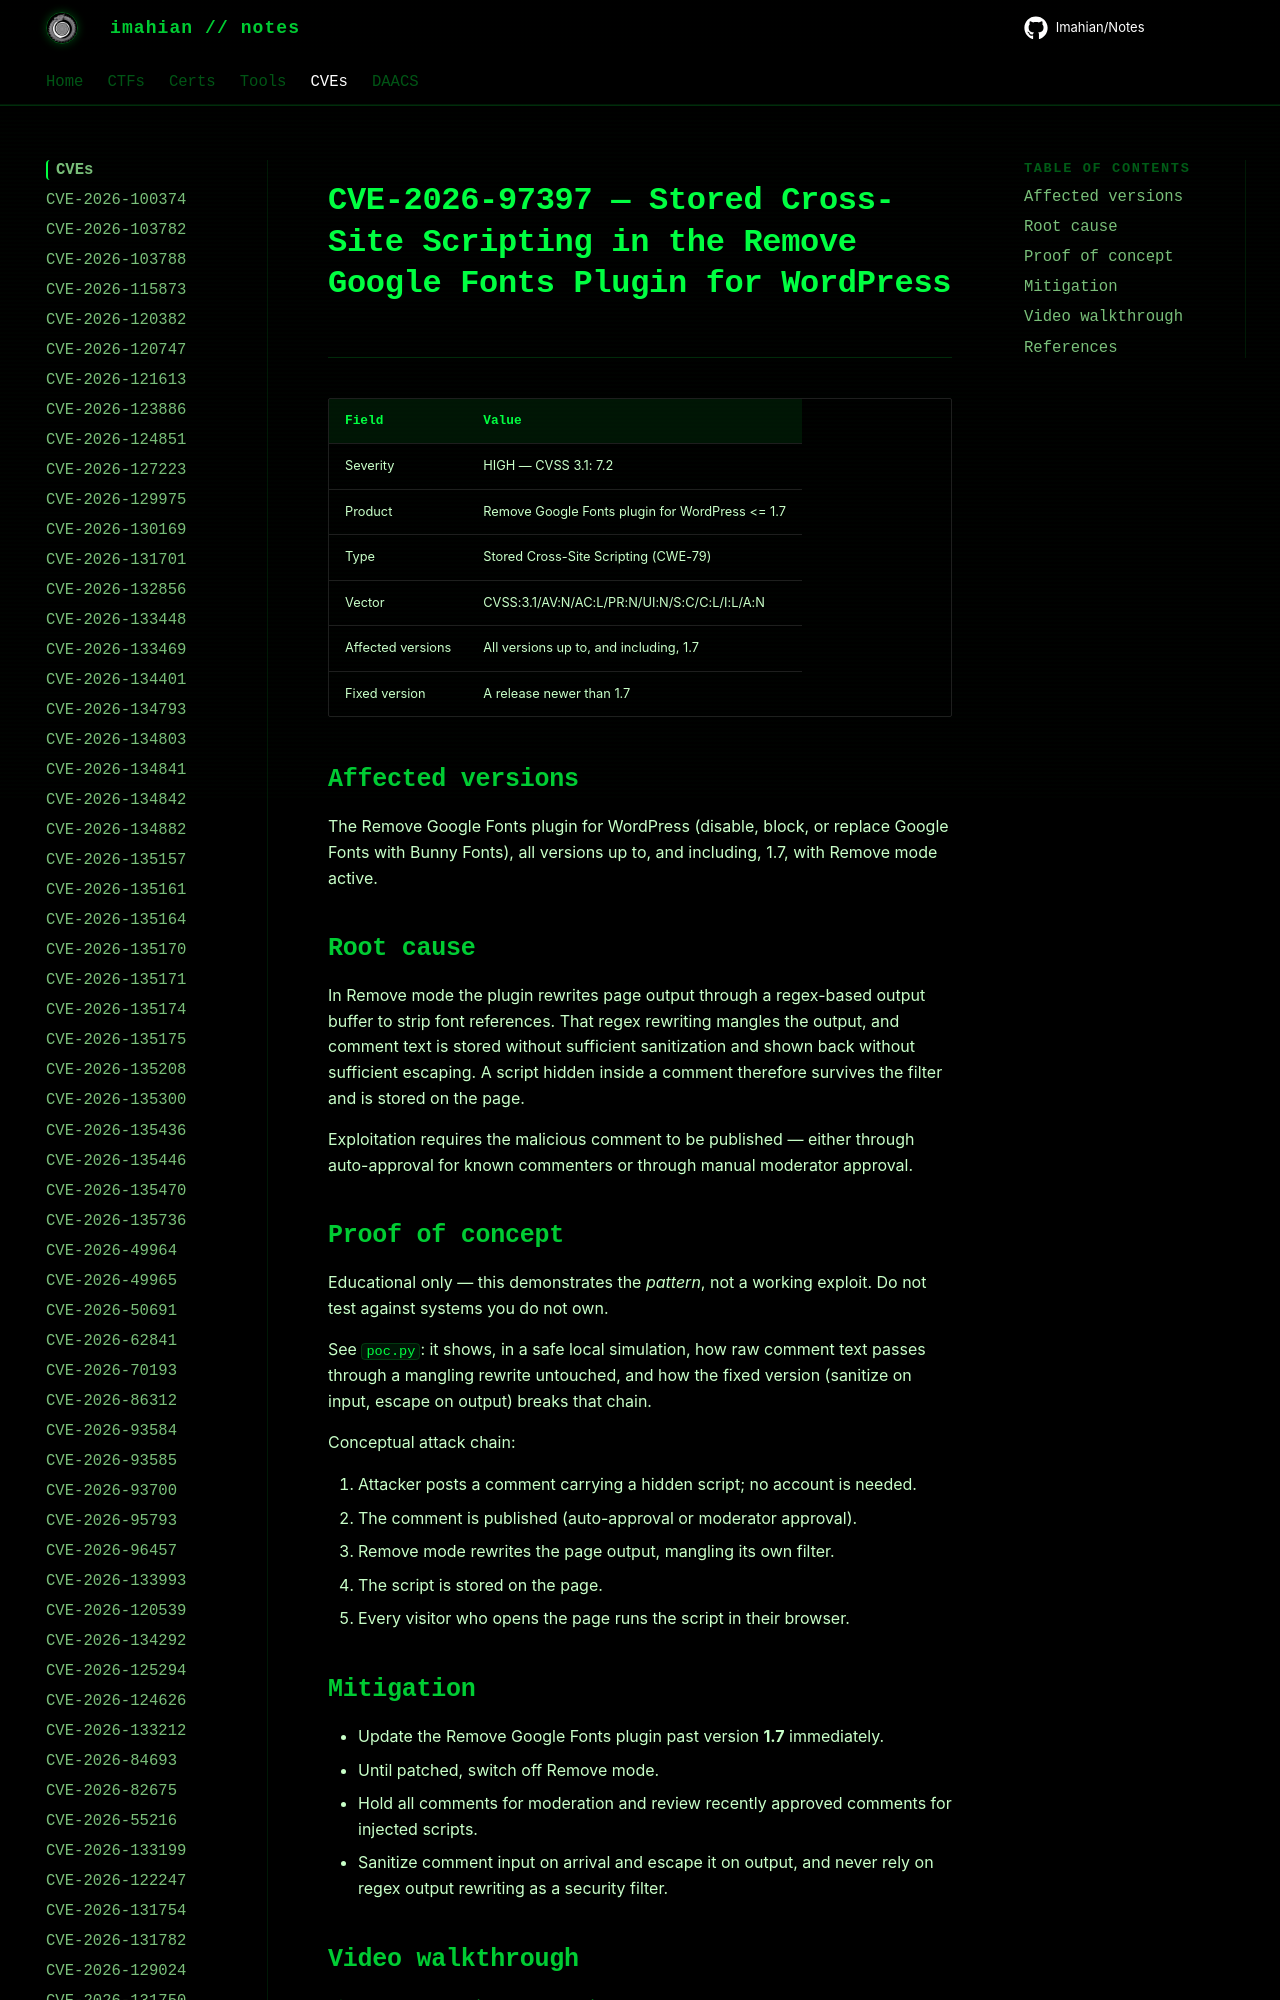

repository: Imahian/Notes · page: CVEs/CVE-2026-97397/index.html · generator: mkdocs

# CVE-2026-97397 — Stored Cross-Site Scripting in the Remove Google Fonts Plugin for WordPress

| Field | Value |
|---|---|
| Severity | HIGH — CVSS 3.1: 7.2 |
| Product | Remove Google Fonts plugin for Wo
